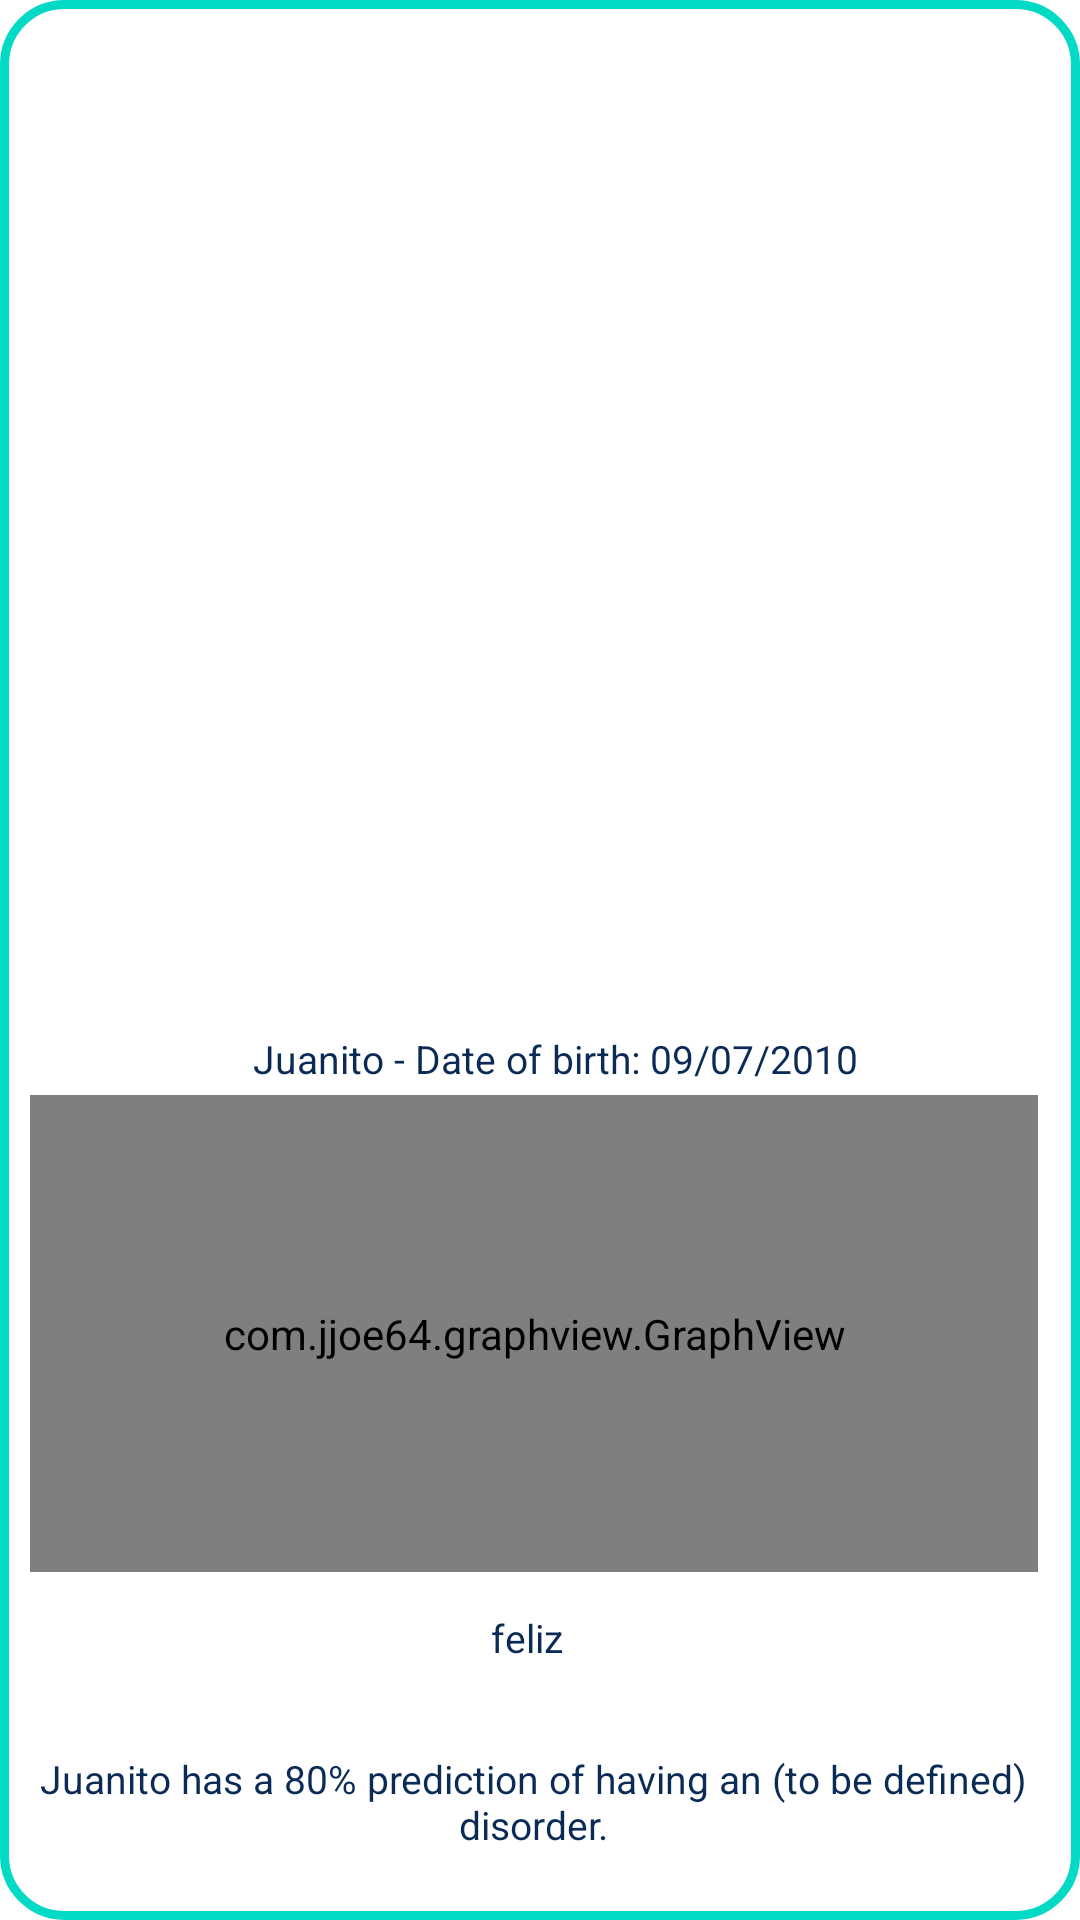

This screen was rendered from an Android layout file. Write that file and the resources it references.
<!-- AndroidManifest.xml: application theme Theme.AppBiblioteca -->
<!-- res/layout/emotion_r.xml -->
<?xml version="1.0" encoding="utf-8"?>
<androidx.constraintlayout.widget.ConstraintLayout xmlns:android="http://schemas.android.com/apk/res/android"
    xmlns:app="http://schemas.android.com/apk/res-auto"
    xmlns:tools="http://schemas.android.com/tools"
    android:id="@+id/body_system"
    android:layout_width="360dp"
    android:layout_height="310dp"
    android:layout_marginStart="5dp"
    android:layout_marginTop="8dp"
    android:layout_marginEnd="15dp"
    android:background="@drawable/bordes_contenedor"
    android:orientation="vertical"
    app:layout_constraintBottom_toBottomOf="parent"
    app:layout_constraintEnd_toEndOf="parent"
    app:layout_constraintStart_toStartOf="parent"
    app:layout_constraintTop_toTopOf="parent"
    app:layout_constraintVertical_bias="1.0">

    <TextView
        android:id="@+id/txtPorcentaje"
        android:layout_width="330dp"
        android:layout_height="44dp"
        android:layout_alignParentLeft="true"
        android:layout_alignParentTop="true"
        android:layout_centerHorizontal="true"
        android:layout_marginBottom="4dp"
        android:text="@string/persona2"
        android:textAlignment="center"
        android:textAppearance="@style/persona"
        app:layout_constraintBottom_toBottomOf="parent"
        app:layout_constraintEnd_toEndOf="parent"
        app:layout_constraintHorizontal_bias="0.333"
        app:layout_constraintStart_toStartOf="parent" />

    <com.jjoe64.graphview.GraphView
        android:id="@+id/grafica_r"
        android:layout_width="336dp"
        android:layout_height="159dp"
        android:layout_alignParentLeft="true"
        android:layout_alignParentTop="true"
        android:layout_centerHorizontal="true"
        android:layout_marginStart="2dp"
        android:layout_marginBottom="108dp"
        app:layout_constraintBottom_toBottomOf="parent"
        app:layout_constraintStart_toStartOf="parent" />

    <TextView
        android:id="@+id/txtNomGrafico_r"
        android:layout_width="330dp"
        android:layout_height="39dp"
        android:layout_alignParentStart="true"
        android:layout_alignParentLeft="true"
        android:layout_alignParentTop="true"
        android:layout_centerHorizontal="true"
        android:layout_marginBottom="56dp"
        android:text="feliz"
        android:textAlignment="center"
        android:textAppearance="@style/persona"
        app:layout_constraintBottom_toBottomOf="parent"
        app:layout_constraintEnd_toEndOf="parent"
        app:layout_constraintHorizontal_bias="0.166"
        app:layout_constraintStart_toStartOf="parent" />

    <TextView
        android:id="@+id/txtpresentacion_r"
        android:layout_width="330dp"
        android:layout_height="16dp"
        android:layout_alignParentStart="true"
        android:layout_alignParentLeft="true"
        android:layout_alignParentTop="true"
        android:layout_centerHorizontal="true"
        android:layout_marginStart="12dp"
        android:layout_marginBottom="272dp"
        android:text="@string/persona"
        android:textAlignment="center"
        android:textAppearance="@style/persona"
        app:layout_constraintBottom_toBottomOf="parent"
        app:layout_constraintStart_toStartOf="parent" />

</androidx.constraintlayout.widget.ConstraintLayout>
<!-- resources referenced by this layout -->
<resources>
  <!-- drawable bordes_contenedor (drawable) -->
  <?xml version="1.0" encoding="utf-8"?>
  <shape
      xmlns:android="http://schemas.android.com/apk/res/android"
      android:shape="rectangle" android:layout_height="match_parent" android:layout_width="match_parent">
  
      
      <solid
          android:color="@color/celeste" >
      </solid>
  
      
      <stroke
          android:width="3dp"
          android:color="@color/celeste_fuerte" >
      </stroke>
  
      
      <padding
          android:left="8dp"
          android:top="8dp"
          android:right="8dp"
          android:bottom="8dp"    >
      </padding>
  
      
      <corners
          android:radius="34dp"   >
      </corners>
  
  </shape>
  <string name="persona">Juanito - Date of birth: 09/07/2010</string>
  <string name="persona2">Juanito has a 80% prediction of having an (to be defined) disorder.</string>
  <style name="persona">
  
          <item name="android:textSize">
              13sp
          </item>
  
          <item name="android:textColor">
              #0A2B55
          </item>
  
      </style>
  <style name="Theme.AppBiblioteca" parent="Theme.MaterialComponents.DayNight.DarkActionBar">
          
          <item name="colorPrimary">@color/encabezado</item>
          <item name="colorPrimaryVariant">@color/teal_700</item>
          <item name="colorOnPrimary">@color/white</item>
          
          <item name="colorSecondary">@color/teal_200</item>
          <item name="colorSecondaryVariant">@color/teal_700</item>
          <item name="colorOnSecondary">@color/black</item>
          
          <item name="android:statusBarColor" tools:targetApi="l">?attr/colorPrimaryVariant</item>
          
      </style>
  <color name="celeste">#F4F6F8</color>
  <color name="celeste_fuerte">#70ACF9</color>
  <color name="encabezado">#5DBAC0</color>
  <color name="teal_700">#FF018786</color>
  <color name="white">#FFFFFFFF</color>
  <color name="teal_200">#FF03DAC5</color>
  <color name="black">#FF000000</color>
</resources>
